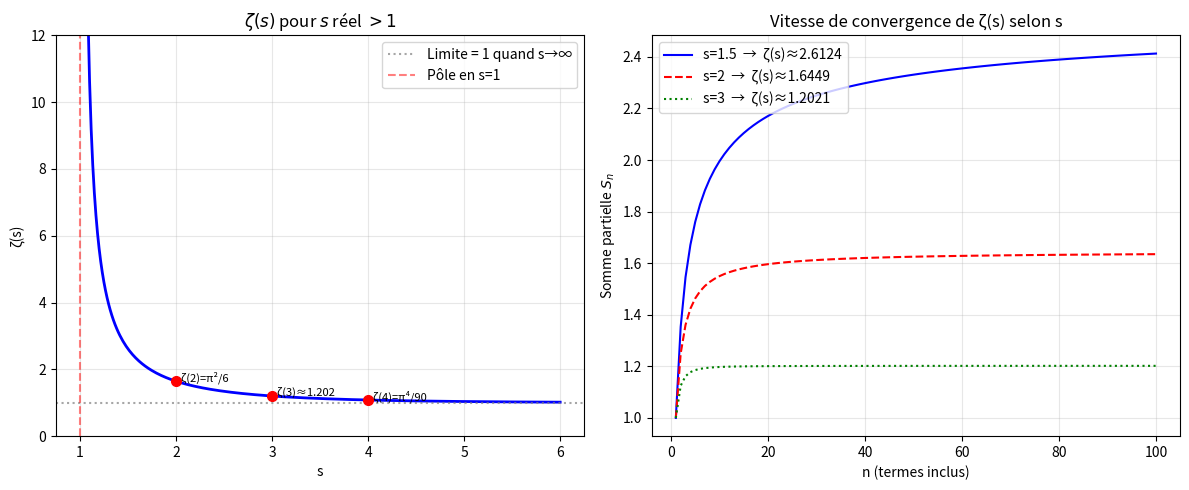

Recreate this plot in Python.
"""
Module niveau-1 : visualisation   exploration de ζ(s)
Connexion avec  ζ ( s )  : limite et vitesse de convergence
AUTEUR : hprzeta- Exploration de l'Hypothèse de Riemann
DATE : 2026
"""
from mpmath import mp, mpf, zeta, pi, log
import matplotlib.pyplot as plt
import numpy as np

mp.dps = 15

# Valeurs remarquables de ζ(s)
print("Valeurs de ζ(s) pour s réel :")
print(f"{'s':<6} | {'ζ(s) calculé':>16} | {'ζ(s) exact':>20}")
print("-" * 48)
valeurs = [
    (2,  f"π²/6 = {float(pi**2/6):.8f}"),
    (3,  f"≈ {float(zeta(3)):.8f} (Apéry)"),
    (4,  f"π⁴/90 = {float(pi**4/90):.8f}"),
    (6,  f"π⁶/945 = {float(pi**6/945):.8f}"),
]
for s, exact in valeurs:
    print(f"{s:<6} | {float(zeta(s)):>16.8f} | {exact}")

# Graphique : ζ(s) pour s réel > 1
s_vals = np.linspace(1.05, 6, 300)
z_vals = [float(zeta(s)) for s in s_vals]

fig, axes = plt.subplots(1, 2, figsize=(12, 5))

ax1 = axes[0]
ax1.plot(s_vals, z_vals, 'b-', linewidth=2)
ax1.axhline(1, color='gray', linestyle=':', alpha=0.7, label='Limite = 1 quand s→∞')
ax1.axvline(1, color='r', linestyle='--', alpha=0.5, label='Pôle en s=1')
for s, label in [(2, 'ζ(2)=π²/6'), (3, 'ζ(3)≈1.202'), (4, 'ζ(4)=π⁴/90')]:
    ax1.plot(s, float(zeta(s)), 'ro', markersize=7)
    ax1.annotate(f'  {label}', (s, float(zeta(s))), fontsize=8)
ax1.set_xlabel('s')
ax1.set_ylabel('ζ(s)')
ax1.set_title('$\\zeta(s)$ pour $s$ réel $> 1$')
ax1.set_ylim(0, 12)
ax1.legend()
ax1.grid(True, alpha=0.3)

# Convergence des sommes partielles selon s
ax2 = axes[1]
for s, color, ls in [(1.5, 'blue', '-'), (2, 'red', '--'), (3, 'green', ':')]:
    partials = []
    S = mpf(0)
    for n in range(1, 101):
        S += mpf(1) / mpf(n)**s
        partials.append(float(S))
    exact = float(zeta(s))
    ax2.plot(range(1, 101), partials, color=color, linestyle=ls,
             label=f's={s}  →  ζ(s)≈{exact:.4f}')
ax2.set_xlabel('n (termes inclus)')
ax2.set_ylabel('Somme partielle $S_n$')
ax2.set_title('Vitesse de convergence de ζ(s) selon s')
ax2.legend()
ax2.grid(True, alpha=0.3)

plt.tight_layout()
plt.savefig("niveau1_zeta_exploration.png", dpi=150)
plt.show()
print("\nGraphique sauvegardé : niveau1_zeta_exploration.png")
